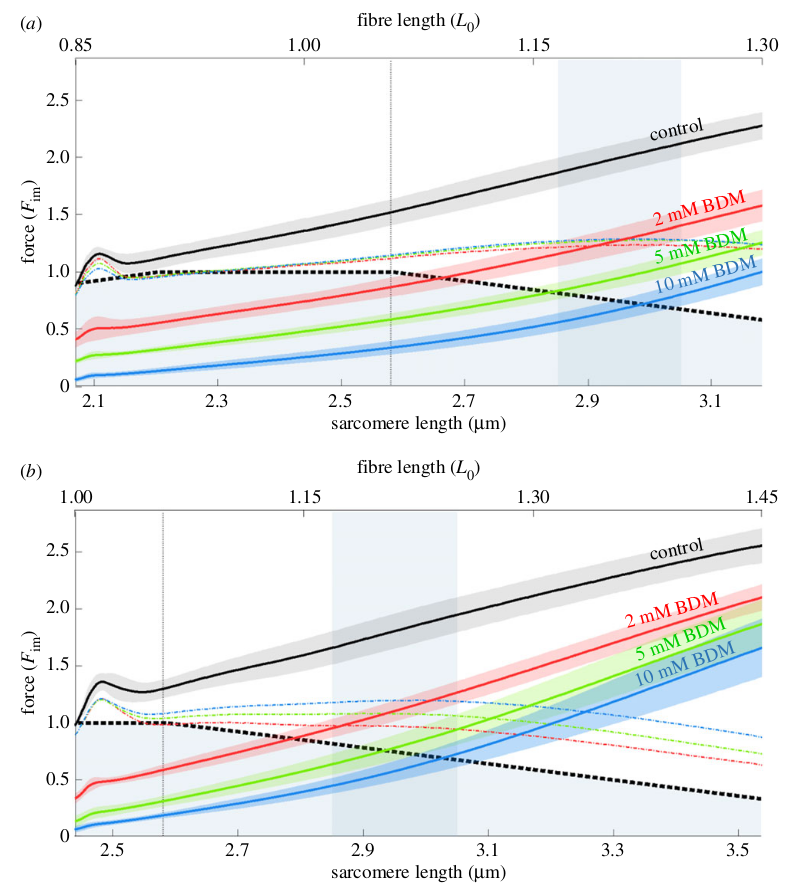

Source data for this figure (header and first rows):
x, c00
2.072, 0.8902
2.085, 1.039
2.096, 1.113
2.107, 1.148
2.123, 1.131
2.137, 1.091
2.154, 1.065
2.252, 1.161
2.372, 1.284
2.411, 1.319
2.448, 1.363
2.487, 1.406
2.526, 1.45
2.565, 1.494
2.604, 1.546
2.641, 1.59
2.68, 1.643
2.719, 1.695
2.758, 1.748
2.795, 1.791
2.834, 1.844
2.873, 1.888
2.91, 1.94
2.946, 1.993
2.985, 2.036
3.022, 2.089
3.059, 2.133
3.098, 2.176
3.135, 2.22
3.174, 2.264
x, c01
2.07, 0.4089
2.082, 0.4571
2.095, 0.4877
2.108, 0.5008
2.122, 0.5052
2.137, 0.5052
2.157, 0.5139
2.193, 0.5445
2.283, 0.6146
2.401, 0.7064
2.486, 0.7764
2.584, 0.8639
2.67, 0.9558
2.776, 1.07
2.865, 1.17
2.956, 1.284
3.034, 1.38
3.105, 1.472
3.182, 1.577
x, c02
2.07, 0.2165
2.085, 0.2427
2.098, 0.2646
2.111, 0.2689
2.126, 0.2733
2.148, 0.2821
2.175, 0.2952
2.21, 0.3214
2.264, 0.3521
... 34 more rows
